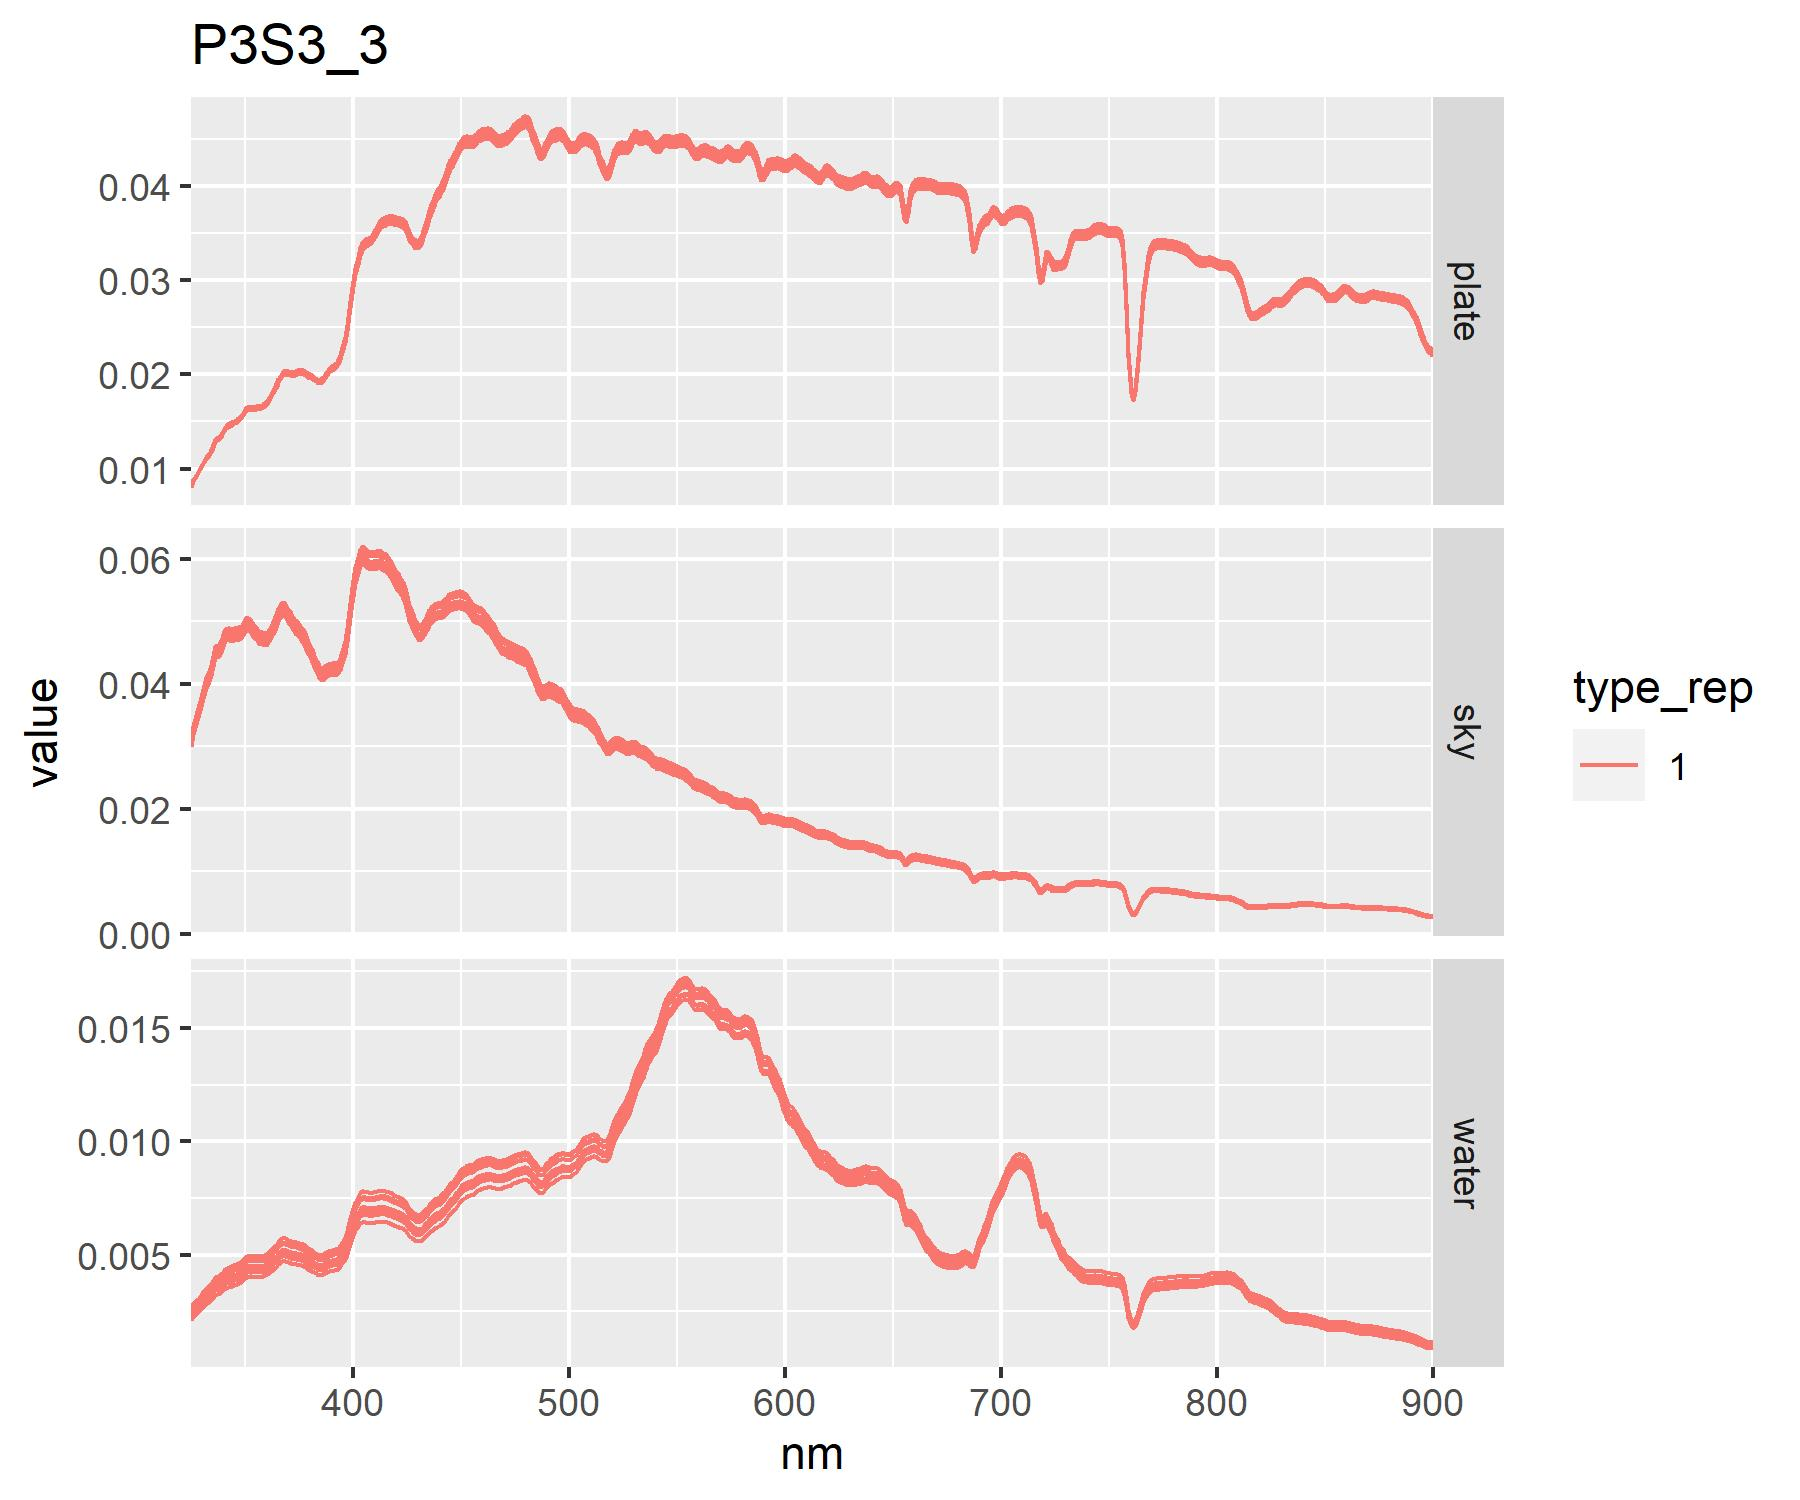

Data behind this chart, as committed beside it:
pixel	spec_rep	type	type_rep	notes	spec_file	spectra_id	unique_id
P3S3	3	plate	1	na	Spec00781.asd.txt	P3S3_3	P3S3_3_PL1
P3S3	3	plate	1	na	Spec00782.asd.txt	P3S3_3	P3S3_3_PL1
P3S3	3	plate	1	na	Spec00783.asd.txt	P3S3_3	P3S3_3_PL1
P3S3	3	plate	1	na	Spec00784.asd.txt	P3S3_3	P3S3_3_PL1
P3S3	3	plate	1	na	Spec00785.asd.txt	P3S3_3	P3S3_3_PL1
P3S3	3	plate	1	na	Spec00786.asd.txt	P3S3_3	P3S3_3_PL1
P3S3	3	plate	1	na	Spec00787.asd.txt	P3S3_3	P3S3_3_PL1
P3S3	3	plate	1	na	Spec00788.asd.txt	P3S3_3	P3S3_3_PL1
P3S3	3	plate	1	na	Spec00789.asd.txt	P3S3_3	P3S3_3_PL1
P3S3	3	plate	1	na	Spec00790.asd.txt	P3S3_3	P3S3_3_PL1
P3S3	3	water	1	na	Spec00791.asd.txt	P3S3_3	P3S3_3_WA1
P3S3	3	water	1	na	Spec00792.asd.txt	P3S3_3	P3S3_3_WA1
P3S3	3	water	1	na	Spec00793.asd.txt	P3S3_3	P3S3_3_WA1
P3S3	3	water	1	na	Spec00794.asd.txt	P3S3_3	P3S3_3_WA1
P3S3	3	water	1	na	Spec00795.asd.txt	P3S3_3	P3S3_3_WA1
P3S3	3	water	1	na	Spec00796.asd.txt	P3S3_3	P3S3_3_WA1
P3S3	3	water	1	na	Spec00797.asd.txt	P3S3_3	P3S3_3_WA1
P3S3	3	water	1	na	Spec00798.asd.txt	P3S3_3	P3S3_3_WA1
P3S3	3	water	1	na	Spec00799.asd.txt	P3S3_3	P3S3_3_WA1
P3S3	3	water	1	na	Spec00800.asd.txt	P3S3_3	P3S3_3_WA1
P3S3	3	sky	1	na	Spec00801.asd.txt	P3S3_3	P3S3_3_SK1
P3S3	3	sky	1	na	Spec00802.asd.txt	P3S3_3	P3S3_3_SK1
P3S3	3	sky	1	na	Spec00803.asd.txt	P3S3_3	P3S3_3_SK1
P3S3	3	sky	1	na	Spec00804.asd.txt	P3S3_3	P3S3_3_SK1
P3S3	3	sky	1	na	Spec00805.asd.txt	P3S3_3	P3S3_3_SK1
P3S3	3	sky	1	na	Spec00806.asd.txt	P3S3_3	P3S3_3_SK1
P3S3	3	sky	1	na	Spec00807.asd.txt	P3S3_3	P3S3_3_SK1
P3S3	3	sky	1	na	Spec00808.asd.txt	P3S3_3	P3S3_3_SK1
P3S3	3	sky	1	na	Spec00809.asd.txt	P3S3_3	P3S3_3_SK1
P3S3	3	sky	1	na	Spec00810.asd.txt	P3S3_3	P3S3_3_SK1
